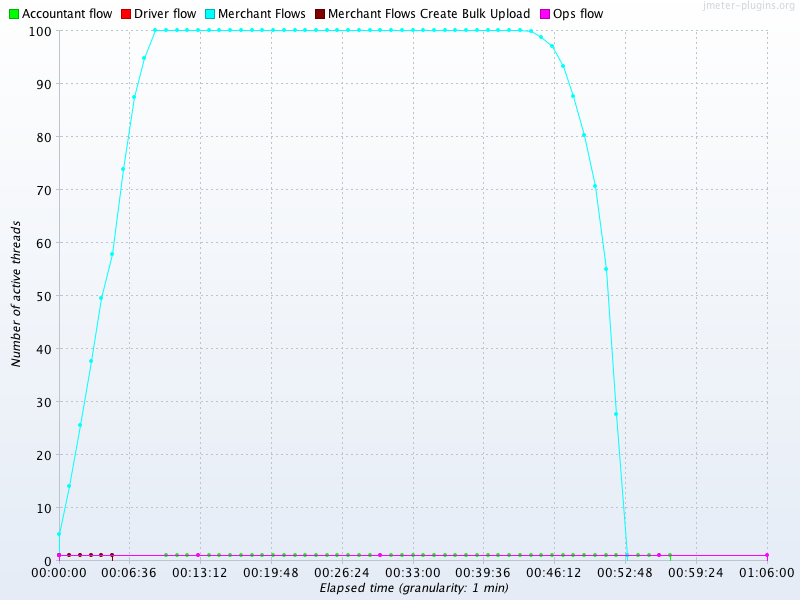

Source data for this figure (header and first rows):
Elapsed time, Accountant flow, Driver flow, Merchant Flows, Merchant Flows Create Bulk Upload, Ops flow
10:31:00.0, 1.0, 1.0, 4.97, 1.0, 1.0
10:32:00.0, 1.0, , 14.06, 1.0, 
10:33:00.0, 1.0, , 25.64, 1.0, 
10:34:00.0, 1.0, , 37.7, 1.0, 
10:35:00.0, 1.0, , 49.47, 1.0, 
10:36:00.0, 1.0, , 57.83, 1.0, 
10:37:00.0, , , 73.91, , 
10:38:00.0, , , 87.42, , 
10:39:00.0, , , 94.89, , 
10:40:00.0, , , 100.0, , 
10:41:00.0, 1.0, , 100.0, , 
10:42:00.0, 1.0, , 100.0, , 
10:43:00.0, 1.0, , 100.0, , 
10:44:00.0, 1.0, , 100.0, , 1.0
10:45:00.0, 1.0, , 100.0, , 
10:46:00.0, 1.0, , 100.0, , 
10:47:00.0, 1.0, , 100.0, , 
10:48:00.0, 1.0, , 100.0, , 
10:49:00.0, 1.0, , 100.0, , 
10:50:00.0, 1.0, , 100.0, , 
10:51:00.0, 1.0, , 100.0, , 
10:52:00.0, 1.0, , 100.0, , 
10:53:00.0, 1.0, , 100.0, , 
10:54:00.0, 1.0, , 100.0, , 
10:55:00.0, 1.0, , 100.0, , 
10:56:00.0, 1.0, , 100.0, , 
10:57:00.0, 1.0, , 100.0, , 
10:58:00.0, 1.0, , 100.0, , 
10:59:00.0, 1.0, , 100.0, , 
11:00:00.0, 1.0, , 100.0, , 
11:01:00.0, 1.0, , 100.0, , 1.0
11:02:00.0, 1.0, , 100.0, , 
11:03:00.0, 1.0, , 100.0, , 
11:04:00.0, 1.0, , 100.0, , 
11:05:00.0, 1.0, , 100.0, , 
11:06:00.0, 1.0, , 100.0, , 
11:07:00.0, 1.0, , 100.0, , 
11:08:00.0, 1.0, , 100.0, , 
11:09:00.0, 1.0, , 100.0, , 
11:10:00.0, 1.0, , 100.0, , 
11:11:00.0, 1.0, , 100.0, , 
11:12:00.0, 1.0, , 100.0, , 
11:13:00.0, 1.0, , 100.0, , 
11:14:00.0, 1.0, , 100.0, , 
11:15:00.0, 1.0, , 99.99, , 
11:16:00.0, 1.0, , 98.76, , 
11:17:00.0, 1.0, , 97.01, , 
11:18:00.0, 1.0, , 93.39, , 
11:19:00.0, 1.0, , 87.73, , 
11:20:00.0, 1.0, , 80.28, , 
11:21:00.0, 1.0, , 70.74, , 
11:22:00.0, 1.0, , 55.06, , 
11:23:00.0, 1.0, , 27.57, , 
11:24:00.0, 1.0, , 1.0, , 
11:25:00.0, 1.0, , , , 
11:26:00.0, 1.0, , , , 
11:27:00.0, 1.0, , , , 1.0
11:28:00.0, 1.0, , , , 
11:37:00.0, , , , , 1.0
